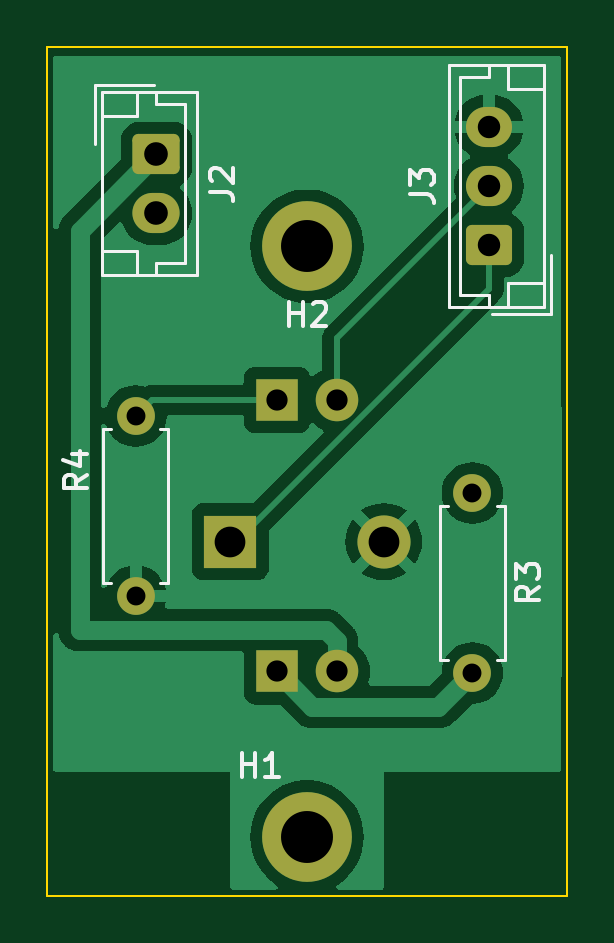
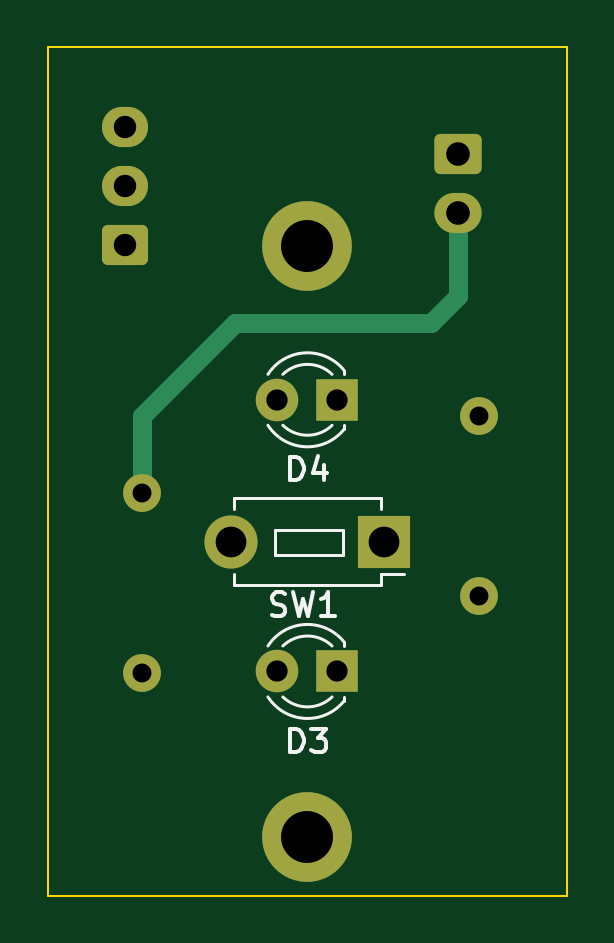
Circuit board: 11 layer files. Board 22.0 x 35.9 mm.
- bottom_copper: KorrySmallPCB-B_Cu.gbr (3358 bytes)
- bottom_mask: KorrySmallPCB-B_Mask.gbr (2146 bytes)
- paste: KorrySmallPCB-B_Paste.gbr (456 bytes)
- bottom_silk: KorrySmallPCB-B_Silkscreen.gbr (5169 bytes)
- outline: KorrySmallPCB-Edge_Cuts.gbr (1110 bytes)
- top_copper: KorrySmallPCB-F_Cu.gbr (33538 bytes)
- top_mask: KorrySmallPCB-F_Mask.gbr (2146 bytes)
- paste: KorrySmallPCB-F_Paste.gbr (456 bytes)
- top_silk: KorrySmallPCB-F_Silkscreen.gbr (6987 bytes)
- drill: KorrySmallPCB-NPTH.drl (268 bytes)
- drill: KorrySmallPCB-PTH.drl (900 bytes)

=== bottom_copper: KorrySmallPCB-B_Cu.gbr ===
%TF.GenerationSoftware,KiCad,Pcbnew,7.0.9*%
%TF.CreationDate,2024-03-22T21:38:29+01:00*%
%TF.ProjectId,KorrySmallPCB,4b6f7272-7953-46d6-916c-6c5043422e6b,rev?*%
%TF.SameCoordinates,Original*%
%TF.FileFunction,Copper,L2,Bot*%
%TF.FilePolarity,Positive*%
%FSLAX46Y46*%
G04 Gerber Fmt 4.6, Leading zero omitted, Abs format (unit mm)*
G04 Created by KiCad (PCBNEW 7.0.9) date 2024-03-22 21:38:29*
%MOMM*%
%LPD*%
G01*
G04 APERTURE LIST*
G04 Aperture macros list*
%AMRoundRect*
0 Rectangle with rounded corners*
0 $1 Rounding radius*
0 $2 $3 $4 $5 $6 $7 $8 $9 X,Y pos of 4 corners*
0 Add a 4 corners polygon primitive as box body*
4,1,4,$2,$3,$4,$5,$6,$7,$8,$9,$2,$3,0*
0 Add four circle primitives for the rounded corners*
1,1,$1+$1,$2,$3*
1,1,$1+$1,$4,$5*
1,1,$1+$1,$6,$7*
1,1,$1+$1,$8,$9*
0 Add four rect primitives between the rounded corners*
20,1,$1+$1,$2,$3,$4,$5,0*
20,1,$1+$1,$4,$5,$6,$7,0*
20,1,$1+$1,$6,$7,$8,$9,0*
20,1,$1+$1,$8,$9,$2,$3,0*%
G04 Aperture macros list end*
%TA.AperFunction,ComponentPad*%
%ADD10RoundRect,0.250000X-0.750000X0.600000X-0.750000X-0.600000X0.750000X-0.600000X0.750000X0.600000X0*%
%TD*%
%TA.AperFunction,ComponentPad*%
%ADD11O,2.000000X1.700000*%
%TD*%
%TA.AperFunction,ComponentPad*%
%ADD12C,1.600000*%
%TD*%
%TA.AperFunction,ComponentPad*%
%ADD13O,1.600000X1.600000*%
%TD*%
%TA.AperFunction,ConnectorPad*%
%ADD14C,3.800000*%
%TD*%
%TA.AperFunction,ComponentPad*%
%ADD15C,2.600000*%
%TD*%
%TA.AperFunction,ComponentPad*%
%ADD16O,1.950000X1.700000*%
%TD*%
%TA.AperFunction,ComponentPad*%
%ADD17RoundRect,0.250000X0.725000X-0.600000X0.725000X0.600000X-0.725000X0.600000X-0.725000X-0.600000X0*%
%TD*%
%TA.AperFunction,ComponentPad*%
%ADD18C,1.800000*%
%TD*%
%TA.AperFunction,ComponentPad*%
%ADD19R,1.800000X1.800000*%
%TD*%
%TA.AperFunction,ComponentPad*%
%ADD20R,2.250000X2.250000*%
%TD*%
%TA.AperFunction,ComponentPad*%
%ADD21C,2.250000*%
%TD*%
%TA.AperFunction,Conductor*%
%ADD22C,0.800000*%
%TD*%
G04 APERTURE END LIST*
D10*
%TO.P,J2,1,Pin_1*%
%TO.N,+9V*%
X62275000Y-17100000D03*
D11*
%TO.P,J2,2,Pin_2*%
%TO.N,/LED_PCB*%
X62275000Y-19600000D03*
%TD*%
D12*
%TO.P,R3,1*%
%TO.N,/LED_PCB*%
X75650000Y-31440000D03*
D13*
%TO.P,R3,2*%
%TO.N,Net-(D3-K)*%
X75650000Y-39060000D03*
%TD*%
D14*
%TO.P,H2,1*%
%TO.N,N/C*%
X68650000Y-21000000D03*
D15*
X68650000Y-21000000D03*
%TD*%
%TO.P,H1,1*%
%TO.N,N/C*%
X68650000Y-46000000D03*
D14*
X68650000Y-46000000D03*
%TD*%
D12*
%TO.P,R4,1*%
%TO.N,Net-(D4-K)*%
X61400000Y-28190000D03*
D13*
%TO.P,R4,2*%
%TO.N,GND*%
X61400000Y-35810000D03*
%TD*%
D16*
%TO.P,J3,3,Pin_3*%
%TO.N,GND*%
X76350000Y-15950000D03*
%TO.P,J3,2,Pin_2*%
%TO.N,/LED_INPUT*%
X76350000Y-18450000D03*
D17*
%TO.P,J3,1,Pin_1*%
%TO.N,/BTN_INPUT*%
X76350000Y-20950000D03*
%TD*%
D18*
%TO.P,D4,2,A*%
%TO.N,/LED_INPUT*%
X69915000Y-27500000D03*
D19*
%TO.P,D4,1,K*%
%TO.N,Net-(D4-K)*%
X67375000Y-27500000D03*
%TD*%
D20*
%TO.P,SW1,1,1*%
%TO.N,/BTN_INPUT*%
X65400000Y-33500000D03*
D21*
%TO.P,SW1,2,2*%
%TO.N,GND*%
X71900000Y-33500000D03*
%TD*%
D19*
%TO.P,D3,1,K*%
%TO.N,Net-(D3-K)*%
X67375000Y-39000000D03*
D18*
%TO.P,D3,2,A*%
%TO.N,+9V*%
X69915000Y-39000000D03*
%TD*%
D22*
%TO.N,/LED_PCB*%
X62275000Y-23125000D02*
X62275000Y-19600000D01*
X71700000Y-24250000D02*
X63400000Y-24250000D01*
X63400000Y-24250000D02*
X62275000Y-23125000D01*
X75650000Y-28200000D02*
X71700000Y-24250000D01*
X75650000Y-31440000D02*
X75650000Y-28200000D01*
%TD*%
M02*

=== bottom_mask: KorrySmallPCB-B_Mask.gbr (2146 bytes, source withheld) ===
=== paste: KorrySmallPCB-B_Paste.gbr ===
%TF.GenerationSoftware,KiCad,Pcbnew,7.0.9*%
%TF.CreationDate,2024-03-22T21:38:29+01:00*%
%TF.ProjectId,KorrySmallPCB,4b6f7272-7953-46d6-916c-6c5043422e6b,rev?*%
%TF.SameCoordinates,Original*%
%TF.FileFunction,Paste,Bot*%
%TF.FilePolarity,Positive*%
%FSLAX46Y46*%
G04 Gerber Fmt 4.6, Leading zero omitted, Abs format (unit mm)*
G04 Created by KiCad (PCBNEW 7.0.9) date 2024-03-22 21:38:29*
%MOMM*%
%LPD*%
G01*
G04 APERTURE LIST*
G04 APERTURE END LIST*
M02*

=== bottom_silk: KorrySmallPCB-B_Silkscreen.gbr ===
%TF.GenerationSoftware,KiCad,Pcbnew,7.0.9*%
%TF.CreationDate,2024-03-22T21:38:29+01:00*%
%TF.ProjectId,KorrySmallPCB,4b6f7272-7953-46d6-916c-6c5043422e6b,rev?*%
%TF.SameCoordinates,Original*%
%TF.FileFunction,Legend,Bot*%
%TF.FilePolarity,Positive*%
%FSLAX46Y46*%
G04 Gerber Fmt 4.6, Leading zero omitted, Abs format (unit mm)*
G04 Created by KiCad (PCBNEW 7.0.9) date 2024-03-22 21:38:29*
%MOMM*%
%LPD*%
G01*
G04 APERTURE LIST*
%ADD10C,0.150000*%
%ADD11C,0.120000*%
G04 APERTURE END LIST*
D10*
X69383094Y-30914819D02*
X69383094Y-29914819D01*
X69383094Y-29914819D02*
X69144999Y-29914819D01*
X69144999Y-29914819D02*
X69002142Y-29962438D01*
X69002142Y-29962438D02*
X68906904Y-30057676D01*
X68906904Y-30057676D02*
X68859285Y-30152914D01*
X68859285Y-30152914D02*
X68811666Y-30343390D01*
X68811666Y-30343390D02*
X68811666Y-30486247D01*
X68811666Y-30486247D02*
X68859285Y-30676723D01*
X68859285Y-30676723D02*
X68906904Y-30771961D01*
X68906904Y-30771961D02*
X69002142Y-30867200D01*
X69002142Y-30867200D02*
X69144999Y-30914819D01*
X69144999Y-30914819D02*
X69383094Y-30914819D01*
X67954523Y-30248152D02*
X67954523Y-30914819D01*
X68192618Y-29867200D02*
X68430713Y-30581485D01*
X68430713Y-30581485D02*
X67811666Y-30581485D01*
X70153332Y-36607200D02*
X70010475Y-36654819D01*
X70010475Y-36654819D02*
X69772380Y-36654819D01*
X69772380Y-36654819D02*
X69677142Y-36607200D01*
X69677142Y-36607200D02*
X69629523Y-36559580D01*
X69629523Y-36559580D02*
X69581904Y-36464342D01*
X69581904Y-36464342D02*
X69581904Y-36369104D01*
X69581904Y-36369104D02*
X69629523Y-36273866D01*
X69629523Y-36273866D02*
X69677142Y-36226247D01*
X69677142Y-36226247D02*
X69772380Y-36178628D01*
X69772380Y-36178628D02*
X69962856Y-36131009D01*
X69962856Y-36131009D02*
X70058094Y-36083390D01*
X70058094Y-36083390D02*
X70105713Y-36035771D01*
X70105713Y-36035771D02*
X70153332Y-35940533D01*
X70153332Y-35940533D02*
X70153332Y-35845295D01*
X70153332Y-35845295D02*
X70105713Y-35750057D01*
X70105713Y-35750057D02*
X70058094Y-35702438D01*
X70058094Y-35702438D02*
X69962856Y-35654819D01*
X69962856Y-35654819D02*
X69724761Y-35654819D01*
X69724761Y-35654819D02*
X69581904Y-35702438D01*
X69248570Y-35654819D02*
X69010475Y-36654819D01*
X69010475Y-36654819D02*
X68819999Y-35940533D01*
X68819999Y-35940533D02*
X68629523Y-36654819D01*
X68629523Y-36654819D02*
X68391428Y-35654819D01*
X67486666Y-36654819D02*
X68058094Y-36654819D01*
X67772380Y-36654819D02*
X67772380Y-35654819D01*
X67772380Y-35654819D02*
X67867618Y-35797676D01*
X67867618Y-35797676D02*
X67962856Y-35892914D01*
X67962856Y-35892914D02*
X68058094Y-35940533D01*
X69383094Y-42414819D02*
X69383094Y-41414819D01*
X69383094Y-41414819D02*
X69144999Y-41414819D01*
X69144999Y-41414819D02*
X69002142Y-41462438D01*
X69002142Y-41462438D02*
X68906904Y-41557676D01*
X68906904Y-41557676D02*
X68859285Y-41652914D01*
X68859285Y-41652914D02*
X68811666Y-41843390D01*
X68811666Y-41843390D02*
X68811666Y-41986247D01*
X68811666Y-41986247D02*
X68859285Y-42176723D01*
X68859285Y-42176723D02*
X68906904Y-42271961D01*
X68906904Y-42271961D02*
X69002142Y-42367200D01*
X69002142Y-42367200D02*
X69144999Y-42414819D01*
X69144999Y-42414819D02*
X69383094Y-42414819D01*
X68478332Y-41414819D02*
X67859285Y-41414819D01*
X67859285Y-41414819D02*
X68192618Y-41795771D01*
X68192618Y-41795771D02*
X68049761Y-41795771D01*
X68049761Y-41795771D02*
X67954523Y-41843390D01*
X67954523Y-41843390D02*
X67906904Y-41891009D01*
X67906904Y-41891009D02*
X67859285Y-41986247D01*
X67859285Y-41986247D02*
X67859285Y-42224342D01*
X67859285Y-42224342D02*
X67906904Y-42319580D01*
X67906904Y-42319580D02*
X67954523Y-42367200D01*
X67954523Y-42367200D02*
X68049761Y-42414819D01*
X68049761Y-42414819D02*
X68335475Y-42414819D01*
X68335475Y-42414819D02*
X68430713Y-42367200D01*
X68430713Y-42367200D02*
X68478332Y-42319580D01*
D11*
%TO.C,D4*%
X67085001Y-28735515D02*
G75*
G03*
X70317334Y-28578608I1559999J1235515D01*
G01*
X67604040Y-28579999D02*
G75*
G03*
X69686129Y-28579836I1040960J1079999D01*
G01*
X69686129Y-26420164D02*
G75*
G03*
X67604040Y-26420001I-1041129J-1079836D01*
G01*
X70317334Y-26421392D02*
G75*
G03*
X67085001Y-26264485I-1672334J-1078608D01*
G01*
X67085000Y-28736000D02*
X67085000Y-28580000D01*
X67085000Y-26420000D02*
X67085000Y-26264000D01*
%TO.C,SW1*%
X65550000Y-31650000D02*
X71750000Y-31650000D01*
X65550000Y-32110000D02*
X65550000Y-31650000D01*
X65550000Y-34890000D02*
X64550000Y-34890000D01*
X65550000Y-35350000D02*
X65550000Y-34890000D01*
X71750000Y-32110000D02*
X71750000Y-31650000D01*
X71750000Y-35350000D02*
X65550000Y-35350000D01*
X71750000Y-35350000D02*
X71750000Y-34890000D01*
X67150000Y-34050000D02*
X70000000Y-34050000D01*
X70000000Y-34050000D02*
X70000000Y-33000000D01*
X70000000Y-33000000D02*
X67150000Y-33000000D01*
X67150000Y-33000000D02*
X67150000Y-34050000D01*
%TO.C,D3*%
X67085000Y-37920000D02*
X67085000Y-37764000D01*
X67085000Y-40236000D02*
X67085000Y-40080000D01*
X70317334Y-37921392D02*
G75*
G03*
X67085001Y-37764485I-1672334J-1078608D01*
G01*
X69686129Y-37920164D02*
G75*
G03*
X67604040Y-37920001I-1041129J-1079836D01*
G01*
X67604040Y-40079999D02*
G75*
G03*
X69686129Y-40079836I1040960J1079999D01*
G01*
X67085001Y-40235515D02*
G75*
G03*
X70317334Y-40078608I1559999J1235515D01*
G01*
%TD*%
M02*

=== outline: KorrySmallPCB-Edge_Cuts.gbr ===
%TF.GenerationSoftware,KiCad,Pcbnew,7.0.9*%
%TF.CreationDate,2024-03-22T21:38:29+01:00*%
%TF.ProjectId,KorrySmallPCB,4b6f7272-7953-46d6-916c-6c5043422e6b,rev?*%
%TF.SameCoordinates,Original*%
%TF.FileFunction,Profile,NP*%
%FSLAX46Y46*%
G04 Gerber Fmt 4.6, Leading zero omitted, Abs format (unit mm)*
G04 Created by KiCad (PCBNEW 7.0.9) date 2024-03-22 21:38:29*
%MOMM*%
%LPD*%
G01*
G04 APERTURE LIST*
%TA.AperFunction,Profile*%
%ADD10C,0.100000*%
%TD*%
G04 APERTURE END LIST*
D10*
X79650000Y-12575000D02*
X79650000Y-23500000D01*
X57650000Y-12575000D02*
X79650000Y-12575000D01*
X57650000Y-23500000D02*
X57650000Y-12575000D01*
X57650000Y-28500000D02*
X57650000Y-23500000D01*
X79650000Y-39500000D02*
X79650000Y-43500000D01*
X65150000Y-48500000D02*
X57650000Y-48500000D01*
X72150000Y-48500000D02*
X65150000Y-48500000D01*
X79650000Y-23500000D02*
X79650000Y-27500000D01*
X79650000Y-43500000D02*
X79650000Y-48500000D01*
X57650000Y-38500000D02*
X57650000Y-28500000D01*
X79650000Y-48500000D02*
X72150000Y-48500000D01*
X79650000Y-27500000D02*
X79650000Y-39500000D01*
X57650000Y-48500000D02*
X57650000Y-38500000D01*
M02*

=== top_copper: KorrySmallPCB-F_Cu.gbr (33538 bytes, source omitted) ===
=== top_mask: KorrySmallPCB-F_Mask.gbr (2146 bytes, source withheld) ===
=== paste: KorrySmallPCB-F_Paste.gbr ===
%TF.GenerationSoftware,KiCad,Pcbnew,7.0.9*%
%TF.CreationDate,2024-03-22T21:38:29+01:00*%
%TF.ProjectId,KorrySmallPCB,4b6f7272-7953-46d6-916c-6c5043422e6b,rev?*%
%TF.SameCoordinates,Original*%
%TF.FileFunction,Paste,Top*%
%TF.FilePolarity,Positive*%
%FSLAX46Y46*%
G04 Gerber Fmt 4.6, Leading zero omitted, Abs format (unit mm)*
G04 Created by KiCad (PCBNEW 7.0.9) date 2024-03-22 21:38:29*
%MOMM*%
%LPD*%
G01*
G04 APERTURE LIST*
G04 APERTURE END LIST*
M02*

=== top_silk: KorrySmallPCB-F_Silkscreen.gbr (6987 bytes, source omitted) ===
=== drill: KorrySmallPCB-NPTH.drl ===
M48
; DRILL file {KiCad 7.0.9} date Fri Mar 22 21:38:27 2024
; FORMAT={-:-/ absolute / inch / decimal}
; #@! TF.CreationDate,2024-03-22T21:38:27+01:00
; #@! TF.GenerationSoftware,Kicad,Pcbnew,7.0.9
; #@! TF.FileFunction,NonPlated,1,2,NPTH
FMAT,2
INCH
%
G90
G05
T0
M30

=== drill: KorrySmallPCB-PTH.drl ===
M48
; DRILL file {KiCad 7.0.9} date Fri Mar 22 21:38:27 2024
; FORMAT={-:-/ absolute / inch / decimal}
; #@! TF.CreationDate,2024-03-22T21:38:27+01:00
; #@! TF.GenerationSoftware,Kicad,Pcbnew,7.0.9
; #@! TF.FileFunction,Plated,1,2,PTH
FMAT,2
INCH
; #@! TA.AperFunction,Plated,PTH,ComponentDrill
T1C0.0315
; #@! TA.AperFunction,Plated,PTH,ComponentDrill
T2C0.0354
; #@! TA.AperFunction,Plated,PTH,ComponentDrill
T3C0.0374
; #@! TA.AperFunction,Plated,PTH,ComponentDrill
T4C0.0394
; #@! TA.AperFunction,Plated,PTH,ComponentDrill
T5C0.0512
; #@! TA.AperFunction,Plated,PTH,ComponentDrill
T6C0.0866
%
G90
G05
T1
X2.4173Y-1.1098
X2.4173Y-1.4098
X2.9783Y-1.2378
X2.9783Y-1.5378
T2
X2.6526Y-1.0827
X2.6526Y-1.5354
X2.7526Y-1.0827
X2.7526Y-1.5354
T3
X3.0059Y-0.628
X3.0059Y-0.7264
X3.0059Y-0.8248
T4
X2.4518Y-0.6732
X2.4518Y-0.7717
T5
X2.5748Y-1.3189
X2.8307Y-1.3189
T6
X2.7028Y-0.8268
X2.7028Y-1.811
T0
M30

